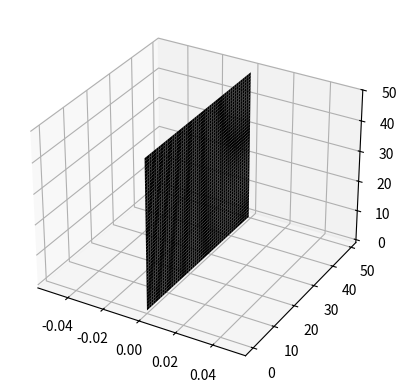

The script that saved this image:
import numpy as np
import matplotlib.pyplot as plt
from matplotlib import cm
from matplotlib.colors import Normalize
from mpl_toolkits.mplot3d import Axes3D


def displayOutput(albedo, height):
    hgt, wid = height.shape
    X,Y = np.meshgrid(np.arange(wid), np.arange(hgt))
    H = np.flipud(np.fliplr(height))
    A = np.flipud(np.fliplr(albedo))

    plt.figure(1)
    ax = plt.axes(projection='3d')

    min = 0.0
    max = 1.0

    scalarMap = cm.ScalarMappable(norm=Normalize(vmin=min, vmax=max), cmap='gray')
    A_colored = scalarMap.to_rgba(A)
    surf = ax.plot_surface(H, X, Y, facecolors=A_colored, linewidth=0)

    plt.show()


if __name__ == '__main__':
    displayOutput(np.zeros((50, 50)), np.zeros((50, 50)))
